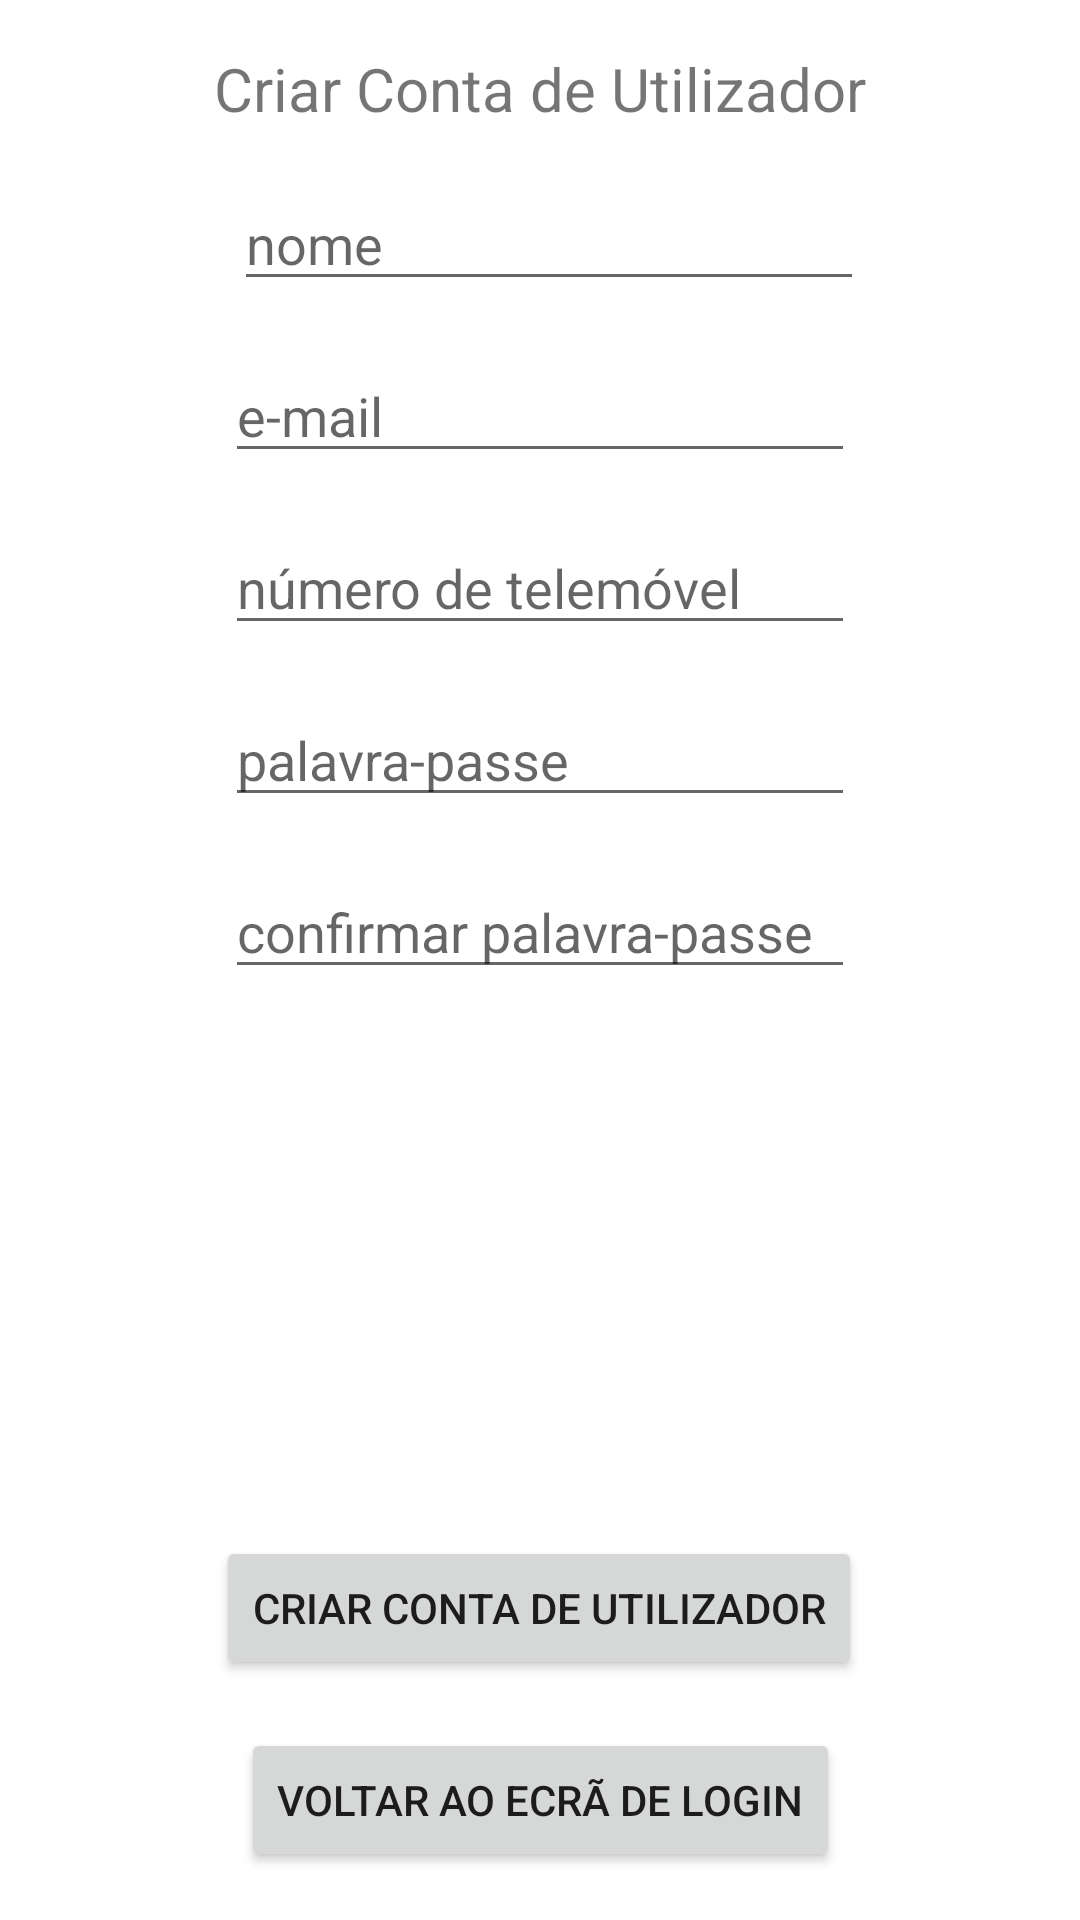

The Android layout XML behind this screen, and the referenced resources:
<!-- AndroidManifest.xml: application theme Theme.BejaMonuments -->
<!-- res/layout/activity_register_account.xml -->
<?xml version="1.0" encoding="utf-8"?>
<androidx.constraintlayout.widget.ConstraintLayout xmlns:android="http://schemas.android.com/apk/res/android"
    xmlns:app="http://schemas.android.com/apk/res-auto"
    xmlns:tools="http://schemas.android.com/tools"
    android:layout_width="match_parent"
    android:layout_height="match_parent"
    tools:context=".RegisterAccountActivity">

    <TextView
        android:id="@+id/textViewCreateAccount"
        android:layout_width="wrap_content"
        android:layout_height="wrap_content"
        android:layout_marginTop="16dp"
        android:text="Criar Conta de Utilizador"
        android:textSize="20sp"
        app:layout_constraintEnd_toEndOf="parent"
        app:layout_constraintStart_toStartOf="parent"
        app:layout_constraintTop_toTopOf="parent" />

    <EditText
        android:id="@+id/editTextUsername"
        android:layout_width="wrap_content"
        android:layout_height="wrap_content"
        android:layout_marginTop="16dp"
        android:ems="10"
        android:hint="nome"
        android:inputType="textPersonName"
        app:layout_constraintEnd_toEndOf="parent"
        app:layout_constraintHorizontal_bias="0.52"
        app:layout_constraintStart_toStartOf="parent"
        app:layout_constraintTop_toBottomOf="@+id/textViewCreateAccount" />

    <EditText
        android:id="@+id/editTextConfirmPasssword"
        android:layout_width="wrap_content"
        android:layout_height="wrap_content"
        android:layout_marginTop="16dp"
        android:ems="10"
        android:hint="confirmar palavra-passe"
        android:inputType="textPassword"
        app:layout_constraintEnd_toEndOf="parent"
        app:layout_constraintStart_toStartOf="parent"
        app:layout_constraintTop_toBottomOf="@+id/editTextPassword" />

    <EditText
        android:id="@+id/editTextPhoneNumber"
        android:layout_width="wrap_content"
        android:layout_height="wrap_content"
        android:layout_marginTop="16dp"
        android:ems="10"
        android:hint="número de telemóvel"
        android:inputType="phone"
        app:layout_constraintEnd_toEndOf="parent"
        app:layout_constraintStart_toStartOf="parent"
        app:layout_constraintTop_toBottomOf="@+id/editTextEmail" />

    <EditText
        android:id="@+id/editTextPassword"
        android:layout_width="wrap_content"
        android:layout_height="wrap_content"
        android:layout_marginTop="16dp"
        android:ems="10"
        android:hint="palavra-passe"
        android:inputType="textPassword"
        app:layout_constraintEnd_toEndOf="parent"
        app:layout_constraintStart_toStartOf="parent"
        app:layout_constraintTop_toBottomOf="@+id/editTextPhoneNumber" />

    <EditText
        android:id="@+id/editTextEmail"
        android:layout_width="wrap_content"
        android:layout_height="wrap_content"
        android:layout_marginTop="16dp"
        android:ems="10"
        android:hint="e-mail"
        android:inputType="textEmailAddress"
        app:layout_constraintEnd_toEndOf="parent"
        app:layout_constraintStart_toStartOf="parent"
        app:layout_constraintTop_toBottomOf="@+id/editTextUsername" />

    <Button
        android:id="@+id/buttonCreateAccount"
        android:layout_width="wrap_content"
        android:layout_height="wrap_content"
        android:layout_marginBottom="16dp"
        android:onClick="onClickRegister"
        android:text="criar conta de utilizador"
        app:layout_constraintBottom_toTopOf="@+id/buttonToLogin"
        app:layout_constraintEnd_toEndOf="parent"
        app:layout_constraintHorizontal_bias="0.498"
        app:layout_constraintStart_toStartOf="parent" />

    <Button
        android:id="@+id/buttonToLogin"
        android:layout_width="wrap_content"
        android:layout_height="wrap_content"
        android:layout_marginBottom="16dp"
        android:onClick="OnClickToLogin"
        android:text="Voltar ao ecrã de Login"
        app:layout_constraintBottom_toBottomOf="parent"
        app:layout_constraintEnd_toEndOf="parent"
        app:layout_constraintStart_toStartOf="parent" />

</androidx.constraintlayout.widget.ConstraintLayout>
<!-- resources referenced by this layout -->
<resources>
  <style name="Theme.BejaMonuments" parent="Theme.MaterialComponents.DayNight.DarkActionBar">
          
          <item name="colorPrimary">@color/purple_500</item>
          <item name="colorPrimaryVariant">@color/purple_700</item>
          <item name="colorOnPrimary">@color/white</item>
          
          <item name="colorSecondary">@color/teal_200</item>
          <item name="colorSecondaryVariant">@color/teal_700</item>
          <item name="colorOnSecondary">@color/black</item>
          
          <item name="android:statusBarColor" tools:targetApi="l">?attr/colorPrimaryVariant</item>
          
      </style>
  <!-- not gathered from this repository: default colours our renderer supplied (Android Studio template values) -->
  <color name="purple_500">#FF6200EE</color>
  <color name="purple_700">#FF3700B3</color>
  <color name="teal_200">#FF03DAC5</color>
  <color name="teal_700">#FF018786</color>
  <color name="black">#FF000000</color>
  <color name="white">#FFFFFFFF</color>
</resources>
